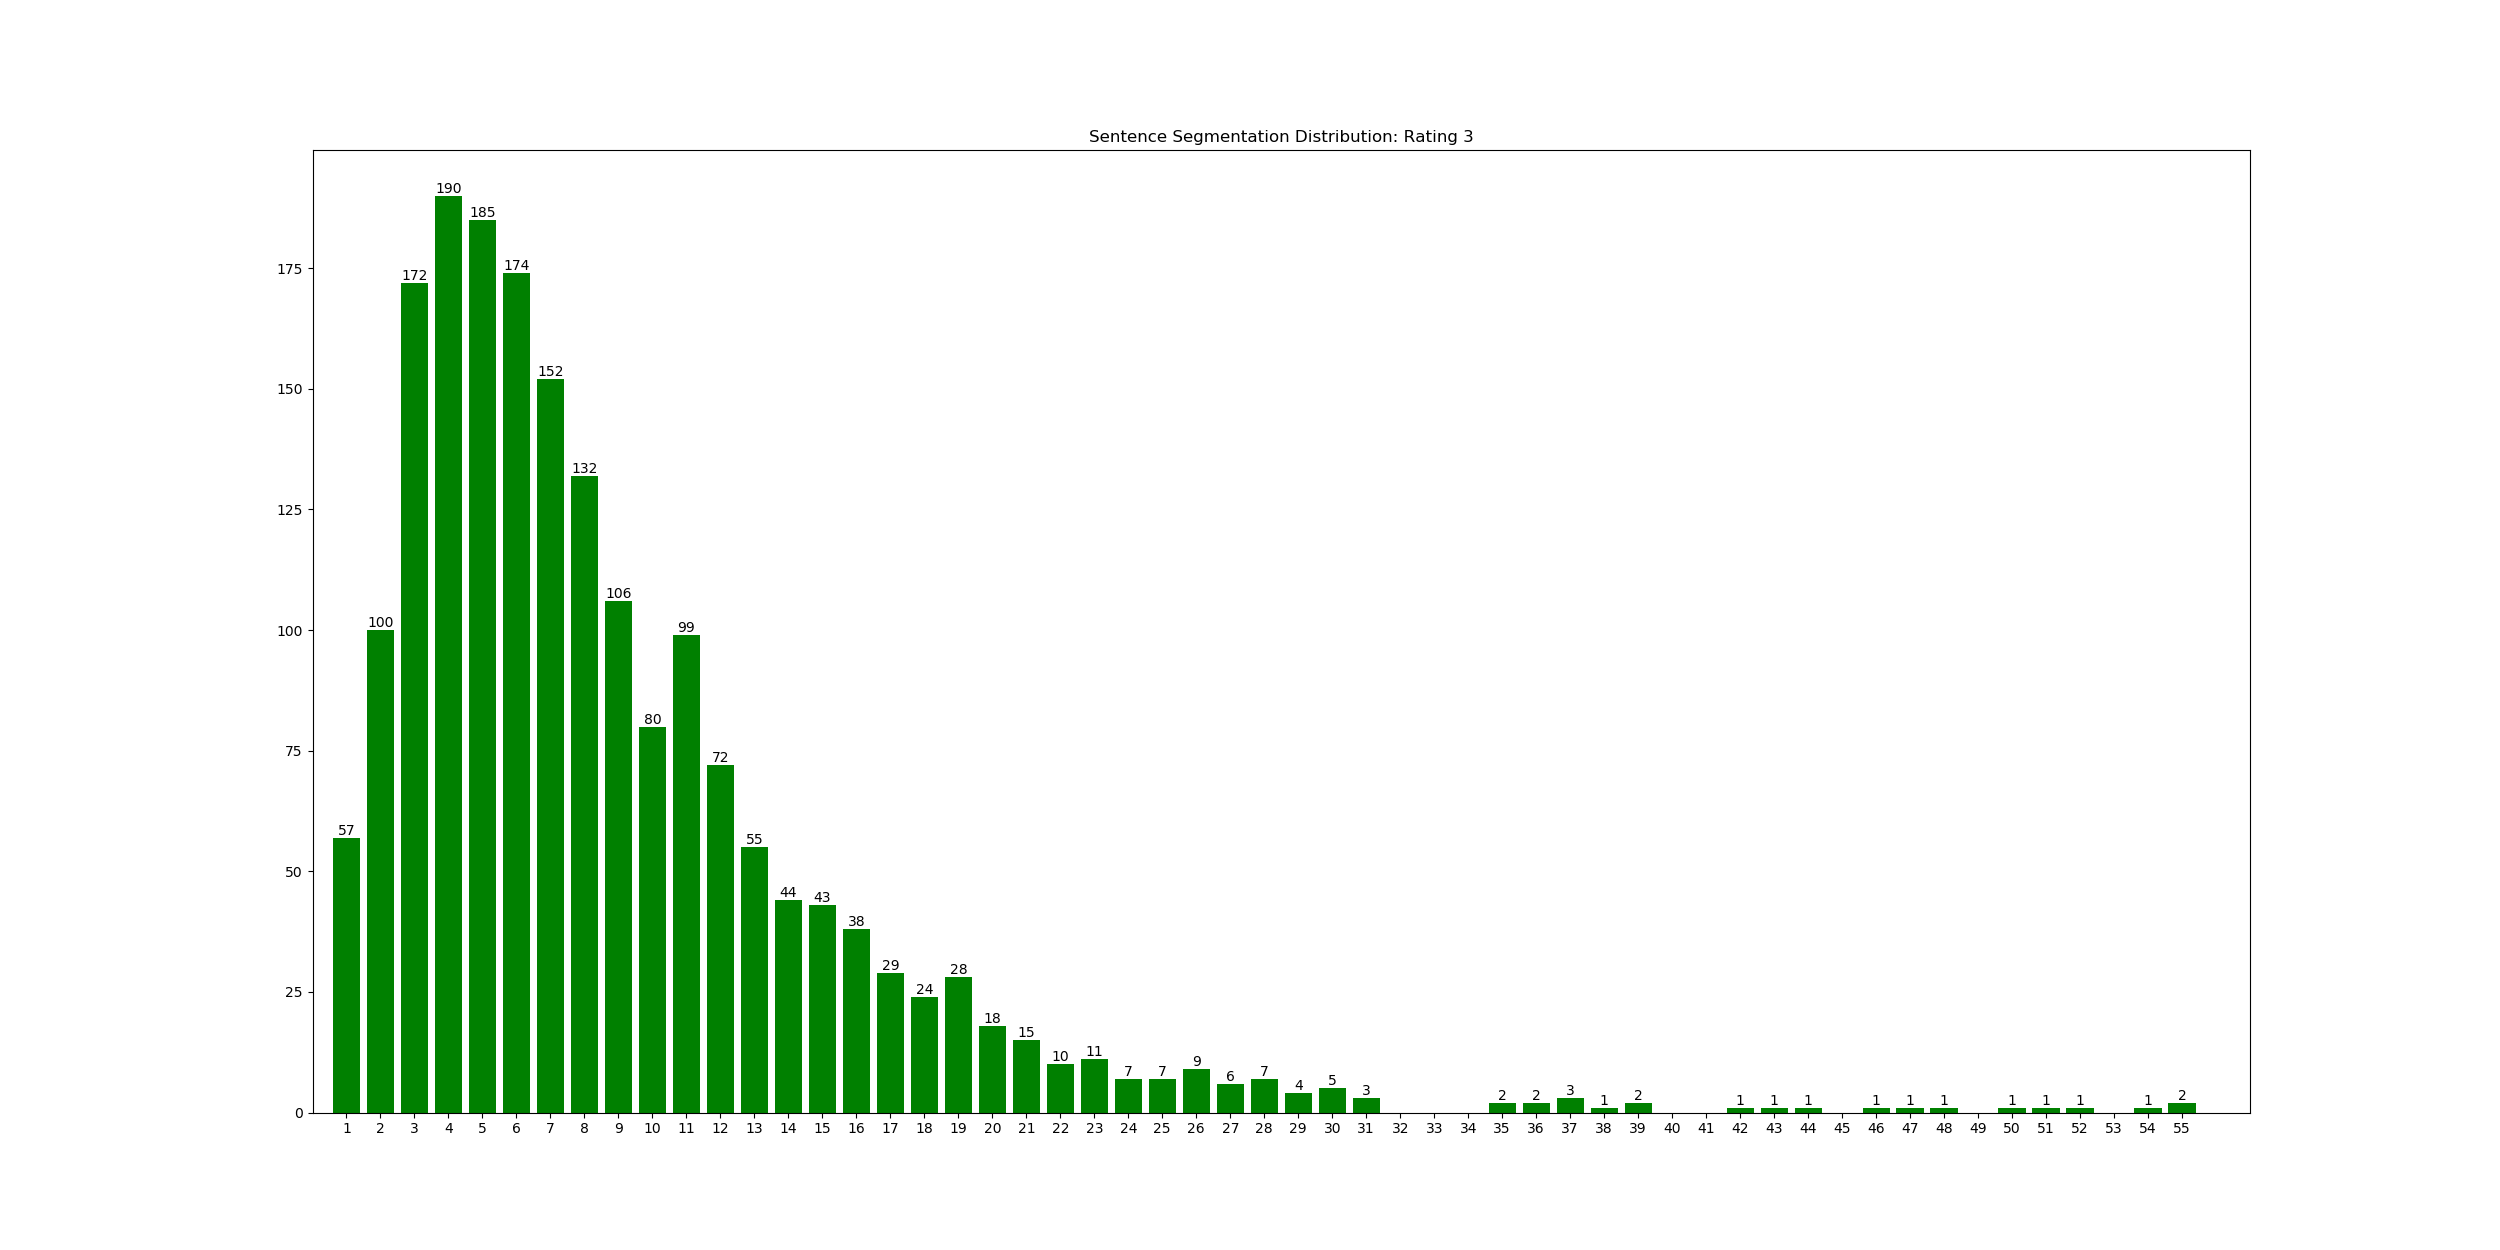

The file beside this chart, header and first rows:
rank, num_of_sentences, count
0, 4, 190
1, 5, 185
2, 6, 174
3, 3, 172
4, 7, 152
5, 8, 132
6, 9, 106
7, 2, 100
8, 11, 99
9, 10, 80
10, 12, 72
11, 1, 57
12, 13, 55
13, 14, 44
14, 15, 43
15, 16, 38
16, 17, 29
17, 19, 28
18, 18, 24
19, 20, 18
20, 21, 15
21, 23, 11
22, 22, 10
23, 26, 9
24, 25, 7
25, 28, 7
26, 24, 7
27, 27, 6
28, 30, 5
29, 29, 4
30, 37, 3
31, 31, 3
32, 55, 2
33, 36, 2
34, 39, 2
35, 35, 2
36, 47, 1
37, 38, 1
38, 46, 1
39, 42, 1
40, 54, 1
41, 43, 1
42, 48, 1
43, 51, 1
44, 50, 1
45, 44, 1
46, 52, 1
